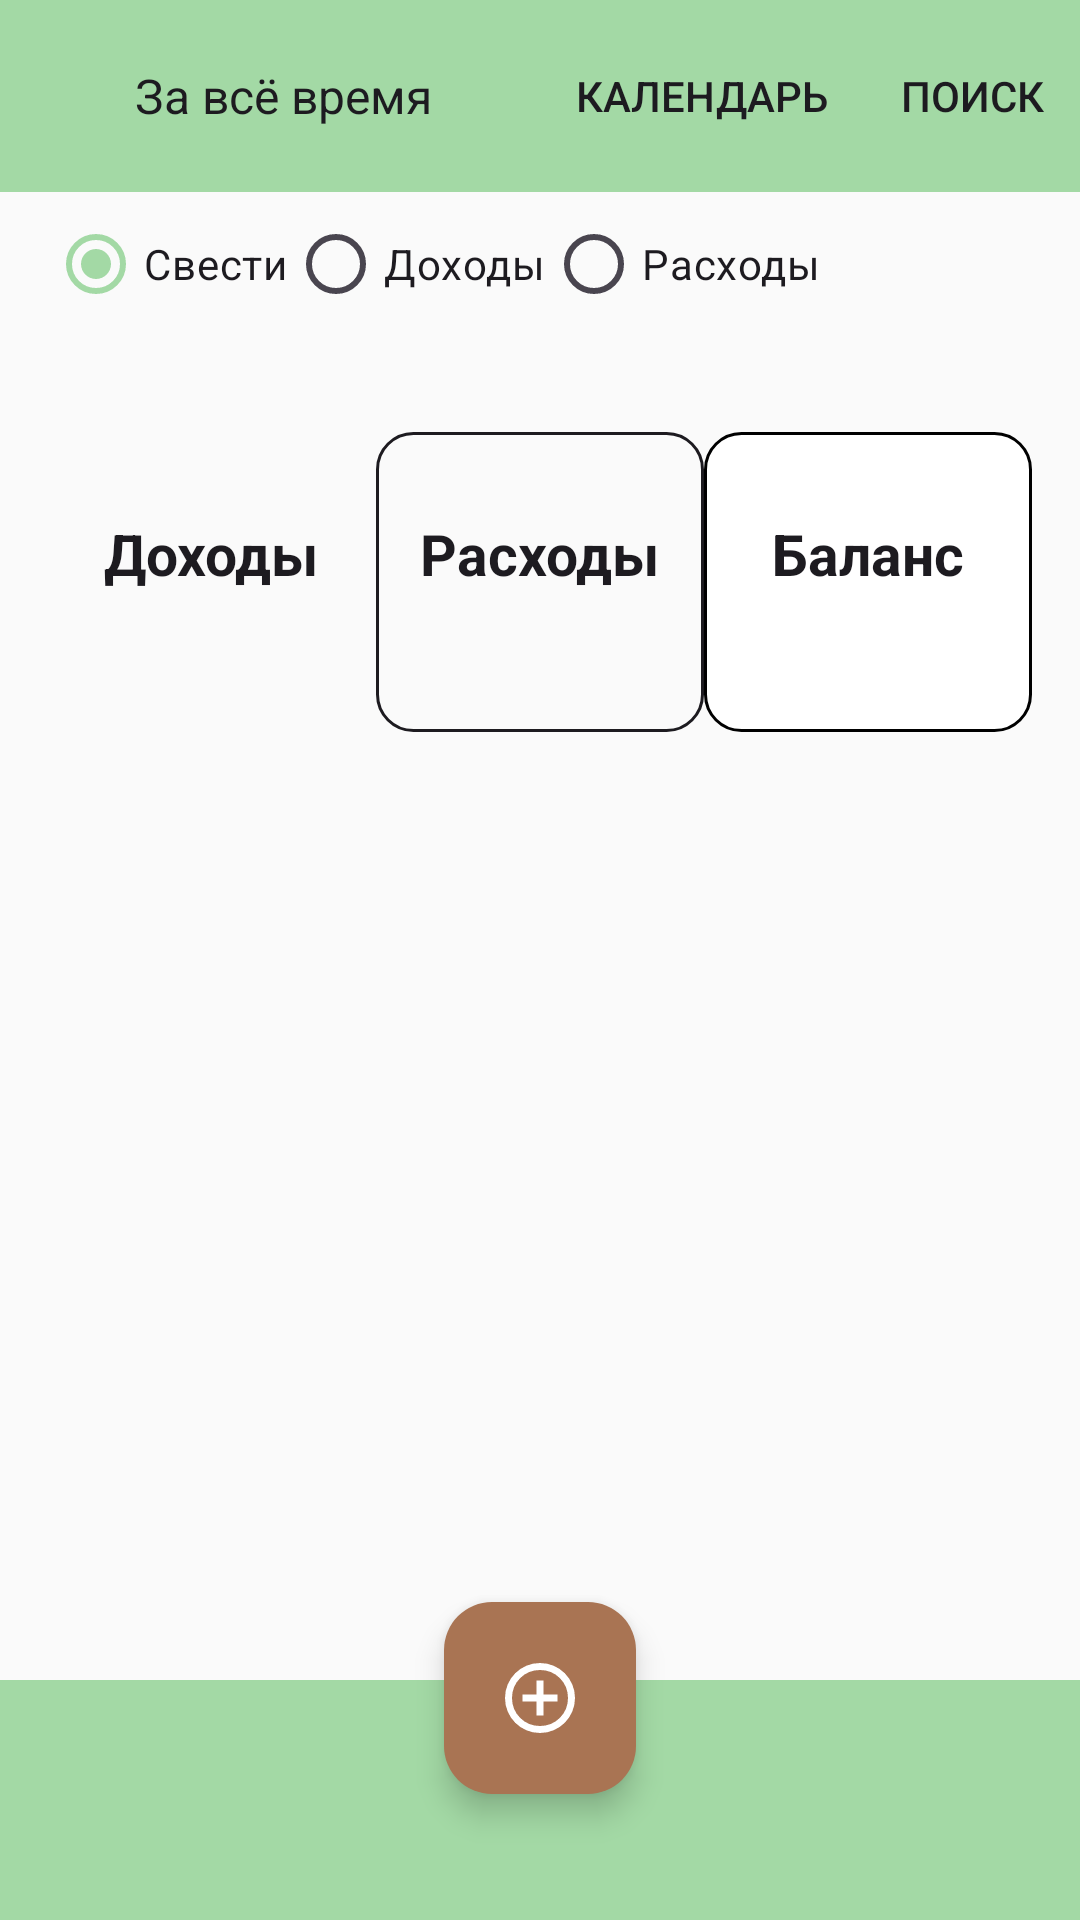

Here is an Android app screen rendered from its layout file. Give the layout XML and the strings, colors and styles it references.
<!-- AndroidManifest.xml: activity theme Theme.MoneyMind -->
<!-- res/layout/activity_main.xml -->
<?xml version="1.0" encoding="utf-8"?>
<androidx.drawerlayout.widget.DrawerLayout xmlns:android="http://schemas.android.com/apk/res/android"
    xmlns:app="http://schemas.android.com/apk/res-auto"
    xmlns:tools="http://schemas.android.com/tools"
    android:id="@+id/drawerLayout"
    android:layout_width="match_parent"
    android:layout_height="match_parent"
    tools:context=".ui.MainActivity">

    <androidx.coordinatorlayout.widget.CoordinatorLayout
        android:id="@+id/main"
        android:layout_width="match_parent"
        android:layout_height="match_parent">

        
        <com.google.android.material.appbar.MaterialToolbar
            android:id="@+id/topAppBar"
            style="@style/Widget.Material3.Toolbar"
            android:layout_width="match_parent"
            android:layout_height="?attr/actionBarSize"
            android:background="@color/card_background_color"
            android:elevation="4dp"
            android:theme="@style/ThemeOverlay.Material3.Light"
            app:menu="@menu/top_app_bar_menu"
            app:title=""
            app:titleCentered="false">

            
            <Spinner
                android:id="@+id/filterSpinner"
                android:layout_width="wrap_content"
                android:layout_height="wrap_content"
                android:entries="@array/filter_options"
                android:spinnerMode="dropdown"
                android:background="@color/card_background_color"
                android:popupBackground="@color/card_background_color"
                android:layout_marginStart="8dp"
                android:layout_marginEnd="8dp"
                android:paddingStart="16dp"
                android:paddingEnd="16dp"
                android:gravity="center"
                android:layout_gravity="start"
                android:textAlignment="center"
                android:textColor="@android:color/black"
                android:textAppearance="@style/BlackSpinnerText" />

        </com.google.android.material.appbar.MaterialToolbar>

        
        <LinearLayout
            android:id="@+id/container"
            android:layout_width="match_parent"
            android:layout_height="match_parent"
            android:orientation="vertical"
            android:layout_marginTop="?attr/actionBarSize">


            
            <RadioGroup
                android:id="@+id/typeFilterGroup"
                android:layout_width="wrap_content"
                android:layout_height="wrap_content"
                android:orientation="horizontal"
                android:layout_marginStart="16dp"
                android:layout_marginBottom="8dp">

                <RadioButton
                    android:id="@+id/filterAll"
                    android:layout_width="wrap_content"
                    android:layout_height="wrap_content"
                    android:text="@string/filter_all"
                    android:checked="true" />

                <RadioButton
                    android:id="@+id/filterIncomes"
                    android:layout_width="wrap_content"
                    android:layout_height="wrap_content"
                    android:text="@string/filter_incomes" />

                <RadioButton
                    android:id="@+id/filterExpenses"
                    android:layout_width="wrap_content"
                    android:layout_height="wrap_content"
                    android:text="@string/filter_expenses" />
            </RadioGroup>

            
            <LinearLayout
                android:layout_width="match_parent"
                android:layout_height="wrap_content"
                android:orientation="horizontal"
                android:gravity="center"
                android:padding="16dp"
                android:layout_marginTop="8dp">

                <include
                    android:id="@+id/includeIncomeCard"
                    layout="@layout/card_income" />
                <include
                    android:id="@+id/includeExpenseCard"
                    layout="@layout/card_expense" />
                <include
                    android:id="@+id/includeBalanceCard"
                    layout="@layout/card_balance" />
            </LinearLayout>

            
            <androidx.recyclerview.widget.RecyclerView
                android:id="@+id/expensesRecyclerView"
                android:layout_width="match_parent"
                android:layout_height="0dp"
                android:layout_weight="1"
                android:padding="16dp"
                android:clipToPadding="false"
                app:layoutManager="androidx.recyclerview.widget.LinearLayoutManager" />
            <TextView
                android:id="@+id/statsTitle"
                android:layout_width="match_parent"
                android:layout_height="wrap_content"
                android:text="@string/statistics"
                android:textSize="18sp"
                android:textStyle="bold"
                android:background="?android:colorBackground"
                android:textColor="?android:textColorPrimary"
                android:gravity="center"
                android:textAlignment="center"
                android:layout_marginBottom="8dp"/>

        </LinearLayout>

        
        <com.google.android.material.floatingactionbutton.FloatingActionButton
            android:id="@+id/fabAddExpense"
            android:layout_width="64dp"
            android:layout_height="64dp"
            android:layout_gravity="bottom|center"
            android:layout_marginBottom="42dp"
            android:src="@drawable/ic_add"
            android:contentDescription="@string/expense"
            app:backgroundTint="@color/brown_wood"
            app:tint="@android:color/white"
            app:fabCustomSize="64dp"
            app:maxImageSize="28dp" />

        
        <com.google.android.material.bottomappbar.BottomAppBar
            android:id="@+id/bottomAppBar"
            android:layout_width="match_parent"
            android:layout_height="80dp"
            android:layout_gravity="bottom"
            app:fabAlignmentMode="center"
            app:fabCradleRoundedCornerRadius="36dp"
            app:fabCradleVerticalOffset="10dp"
            app:backgroundTint="@color/card_background_color"
            app:elevation="6dp"
            app:hideOnScroll="false" />

        
        <LinearLayout
            android:id="@+id/typeSelectionContainer"
            android:layout_width="match_parent"
            android:layout_height="wrap_content"
            android:orientation="horizontal"
            android:gravity="center"
            android:padding="16dp"
            android:visibility="gone"
            android:layout_marginBottom="96dp"
            android:layout_gravity="center|bottom"
            android:background="@android:color/transparent">

            <Button
                android:id="@+id/btnChooseIncome"
                android:layout_width="0dp"
                android:layout_height="100dp"
                android:layout_weight="1"
                android:text="@string/income"
                android:textSize="16sp"
                android:backgroundTint="@color/green_income"
                android:textColor="@android:color/white"
                android:layout_marginEnd="8dp" />

            <Button
                android:id="@+id/btnChooseExpense"
                android:layout_width="0dp"
                android:layout_height="100dp"
                android:layout_weight="1"
                android:text="@string/expense"
                android:textSize="16sp"
                android:backgroundTint="@color/orange_expense"
                android:textColor="@android:color/white"
                android:layout_marginStart="8dp" />
        </LinearLayout>

        
        <ImageButton
            android:id="@+id/btnStats"
            android:layout_width="48dp"
            android:layout_height="48dp"
            android:layout_gravity="bottom|start"
            android:layout_marginStart="32dp"
            android:layout_marginBottom="24dp"
            android:background="@android:color/transparent"
            android:contentDescription="@string/statistics"
            android:src="@drawable/ic_bar_chart"
            app:tint="@color/metallic_dark"
            android:padding="8dp" />

        <ImageButton
            android:id="@+id/btnSettings"
            android:layout_width="48dp"
            android:layout_height="48dp"
            android:layout_gravity="bottom|end"
            android:layout_marginEnd="32dp"
            android:layout_marginBottom="24dp"
            android:background="@android:color/transparent"
            android:contentDescription="@string/settings"
            android:src="@drawable/ic_settings"
            app:tint="@color/metallic_dark"
            android:padding="8dp" />
    </androidx.coordinatorlayout.widget.CoordinatorLayout>

    
    <com.google.android.material.navigation.NavigationView
        android:id="@+id/navigationView"
        android:layout_width="300dp"
        android:layout_height="match_parent"
        android:layout_gravity="end"
        android:background="?android:colorBackground"
        android:textColor="?android:textColorPrimary"

        app:headerLayout="@layout/nav_settings_drawer" />
</androidx.drawerlayout.widget.DrawerLayout>
<!-- res/layout/card_income.xml (included above) -->
<?xml version="1.0" encoding="utf-8"?>
<LinearLayout xmlns:android="http://schemas.android.com/apk/res/android"
    android:layout_width="0dp"
    android:layout_height="100dp"
    android:layout_weight="1"
    android:orientation="vertical"
    android:background="@drawable/bg_card_income"
    android:gravity="center"
    android:padding="8dp">

    <TextView
        android:layout_width="wrap_content"
        android:layout_height="wrap_content"
        android:text="@string/filter_incomes"
        android:textSize="19sp"
        android:textColor="?android:textColorPrimary"
        android:textStyle="bold" />

    <TextView
        android:id="@+id/incomeAmount"
        android:layout_width="wrap_content"
        android:layout_height="wrap_content"
        android:textSize="14sp"
        android:textColor="?android:textColorPrimary"
        android:textStyle="bold" />
</LinearLayout>
<!-- res/layout/card_expense.xml (included above) -->
<LinearLayout xmlns:android="http://schemas.android.com/apk/res/android"
    android:layout_width="0dp"
    android:layout_height="100dp"
    android:layout_weight="1"
    android:orientation="vertical"
    android:background="@drawable/bg_card_expense"
    android:gravity="center"
    android:padding="8dp">

    <TextView
        android:layout_width="wrap_content"
        android:layout_height="wrap_content"
        android:text="@string/filter_expenses"
        android:textSize="19sp"
        android:textColor="?android:textColorPrimary"
        android:textStyle="bold" />

    <TextView
        android:id="@+id/expenseAmount"
        android:layout_width="wrap_content"
        android:layout_height="wrap_content"
        android:textSize="14sp"
        android:textColor="?android:textColorPrimary"
        android:textStyle="bold" />
</LinearLayout>
<!-- res/layout/card_balance.xml (included above) -->
<LinearLayout xmlns:android="http://schemas.android.com/apk/res/android"
    android:layout_width="0dp"
    android:layout_height="100dp"
    android:layout_weight="1"
    android:orientation="vertical"
    android:background="@drawable/bg_card_balance"
    android:gravity="center"
    android:padding="8dp">

    <TextView
        android:layout_width="wrap_content"
        android:layout_height="wrap_content"
        android:text="@string/balance"
        android:textSize="19sp"
        android:textColor="?android:textColorPrimary"
        android:textStyle="bold" />

    <TextView
        android:id="@+id/balanceAmount"
        android:layout_width="wrap_content"
        android:layout_height="wrap_content"
        android:textSize="14sp"
        android:textColor="?android:textColorPrimary"
        android:textStyle="bold" />
</LinearLayout>
<!-- res/layout/nav_settings_drawer.xml (included above) -->
<?xml version="1.0" encoding="utf-8"?>
<LinearLayout xmlns:android="http://schemas.android.com/apk/res/android"
    android:id="@+id/nav_header_root"
    android:layout_width="match_parent"
    android:layout_height="wrap_content"
    android:orientation="vertical"
    android:padding="16dp"
    android:background="?attr/colorSurface"
    android:gravity="top">

    <TextView
        android:id="@+id/navSettingsTitle"
        android:layout_width="match_parent"
        android:layout_height="wrap_content"
        android:text="@string/settings"
        android:textStyle="bold"
        android:textSize="18sp"
        android:paddingBottom="12dp" />

    
    <TextView
        android:id="@+id/accountStatusText"
        android:layout_width="match_parent"
        android:layout_height="wrap_content"
        android:text="Вы вошли как: ..."
        android:padding="8dp"
        android:textAppearance="?attr/textAppearanceSubtitle1"
        android:textColor="?attr/colorOnSurface"
        android:layout_marginBottom="8dp" />

    
    <Button
        android:id="@+id/btnChangeLanguage"
        android:layout_width="match_parent"
        android:layout_height="wrap_content"
        android:text="@string/change_language"
        android:drawableStart="@drawable/ic_language"
        android:padding="8dp"
        android:layout_marginBottom="8dp" />

    
    <Button
        android:id="@+id/btnChangeTheme"
        android:layout_width="match_parent"
        android:layout_height="wrap_content"
        android:text="@string/change_theme"
        android:drawableStart="@drawable/ic_theme"
        android:padding="8dp"
        android:layout_marginBottom="8dp" />

    
    <Button
        android:id="@+id/googleSignInButton"
        android:layout_width="match_parent"
        android:layout_height="wrap_content"
        android:text="@string/sign_in_with_google"
        android:drawableStart="@drawable/ic_google"
        android:backgroundTint="?attr/colorPrimary"
        android:textColor="?attr/colorOnPrimary"
        android:padding="8dp"
        android:layout_marginBottom="12dp" />

    
    <Button
        android:id="@+id/btnLogout"
        android:layout_width="match_parent"
        android:layout_height="wrap_content"
        android:text="@string/logout_button"
        android:layout_marginTop="4dp"
        android:backgroundTint="@color/expense_color"
        android:textColor="@android:color/white"
        android:padding="8dp" />

    <View
        android:layout_width="match_parent"
        android:layout_height="1dp"
        android:background="#CCCCCC"
        android:layout_marginVertical="12dp" />

</LinearLayout>
<!-- resources referenced by this layout -->
<resources>
  <string-array name="filter_options">
          <item>За всё время</item>
          <item>Последние 7 дней</item>
          <item>Последние 30 дней</item>
      </string-array>
  <color name="brown_wood">#A97453</color>
  <color name="card_background_color">#A3D9A5</color>
  <color name="expense_color">#F44336</color>
  <color name="green_income">#4CAF50</color>
  <color name="metallic_dark">#4A4A4A</color>
  <color name="orange_expense">#FF9800</color>
  <!-- drawable bg_card_balance (drawable) -->
  <?xml version="1.0" encoding="utf-8"?>
  <shape xmlns:android="http://schemas.android.com/apk/res/android" android:shape="rectangle">
      <solid android:color="@android:color/white" />
      <corners android:radius="12dp" />
      <stroke android:width="1dp" android:color="#FF000000" />
  </shape>
  <!-- drawable bg_card_expense (drawable) -->
  <?xml version="1.0" encoding="utf-8"?>
  <shape xmlns:android="http://schemas.android.com/apk/res/android" android:shape="rectangle">
      <solid android:color="?android:colorBackground" />
      <corners android:radius="12dp" />
      <stroke android:width="1dp" android:color="?android:textColorPrimary" />
  </shape>
  <!-- drawable ic_add (drawable) -->
  <vector xmlns:android="http://schemas.android.com/apk/res/android"
      android:width="24dp"
      android:height="24dp"
      android:viewportWidth="960"
      android:viewportHeight="960">
    <path
        android:pathData="M440,680h80v-160h160v-80L520,440v-160h-80v160L280,440v80h160v160ZM480,880q-83,0 -156,-31.5T197,763q-54,-54 -85.5,-127T80,480q0,-83 31.5,-156T197,197q54,-54 127,-85.5T480,80q83,0 156,31.5T763,197q54,54 85.5,127T880,480q0,83 -31.5,156T763,763q-54,54 -127,85.5T480,880ZM480,800q134,0 227,-93t93,-227q0,-134 -93,-227t-227,-93q-134,0 -227,93t-93,227q0,134 93,227t227,93ZM480,480Z"
        android:fillColor="#1f1f1f"/>
  </vector>
  <!-- drawable ic_theme (drawable) -->
  <vector xmlns:android="http://schemas.android.com/apk/res/android"
      android:width="24dp"
      android:height="24dp"
      android:viewportWidth="960"
      android:viewportHeight="960">
    <path
        android:pathData="M480,880q-83,0 -156,-31.5T197,763q-54,-54 -85.5,-127T80,480q0,-83 31.5,-156T197,197q54,-54 127,-85.5T480,80q83,0 156,31.5T763,197q54,54 85.5,127T880,480q0,83 -31.5,156T763,763q-54,54 -127,85.5T480,880ZM520,797q119,-15 199.5,-104.5T800,480q0,-123 -80.5,-212.5T520,163v634Z"
        android:fillColor="#1f1f1f"/>
  </vector>
  <string name="balance">Баланс</string>
  <string name="change_language">Сменить язык</string>
  <string name="change_theme">Сменить тему</string>
  <string name="expense">🟠 Расход</string>
  <string name="filter_all">Свести</string>
  <string name="filter_expenses">Расходы</string>
  <string name="filter_incomes">Доходы</string>
  <string name="income">🟢 Доход</string>
  <string name="logout_button">Выйти</string>
  <string name="settings">Настройки</string>
  <string name="sign_in_with_google">Войти через Google</string>
  <string name="statistics">Статистика</string>
  <style name="BlackSpinnerText" parent="TextAppearance.MaterialComponents.Body1">
          <item name="android:textColor">@android:color/black</item>
      </style>
  <color name="md_theme_light_primary">#A3D9A5</color>
  <color name="md_theme_light_onPrimary">#FFFFFF</color>
  <color name="md_theme_light_secondary">#A2C6AE</color>
  <color name="md_theme_light_onSecondary">#1E3528</color>
  <color name="md_theme_light_surface">#FDFDFD</color>
  <color name="md_theme_light_onSurface">#2D2D2D</color>
  <color name="md_theme_light_background">#FAFAFA</color>
  <color name="md_theme_light_error">#B00020</color>
</resources>
